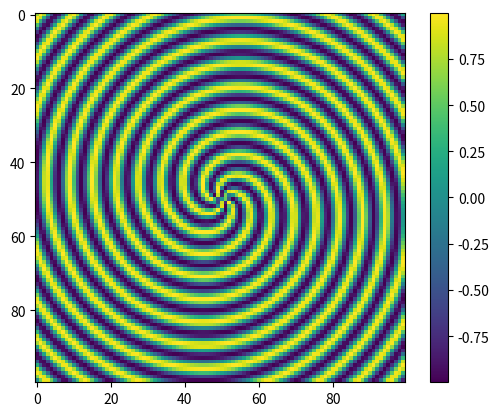

Recreate this plot in Python.
# -*- coding: utf-8 -*-
"""
Created on Tue Feb 22 17:28:11 2022

[redacted]
"""
import math
import numpy as np
import matplotlib.pyplot as plt
import random


def f(x,y):
    R = math.sqrt(x**2+y**2)
    #ans = math.sin(R)
    theta = math.atan2(y,x)
    ans = math.sin(R+theta*5)
    
    
    return ans


nx = 100
ny = 100
myf = np.empty((nx, ny), float) 


'''for i, j in zip(x, y):
    answer = f(i,j)
    List.append(answer)'''
    
print(myf)
for i in range(nx):
    x = -50 + i
    for j in range(ny):
        y = -50 + j
        myf[i,j] = f(x,y)
        
plt.imshow(myf)
plt.colorbar()
plt.show()


    



    